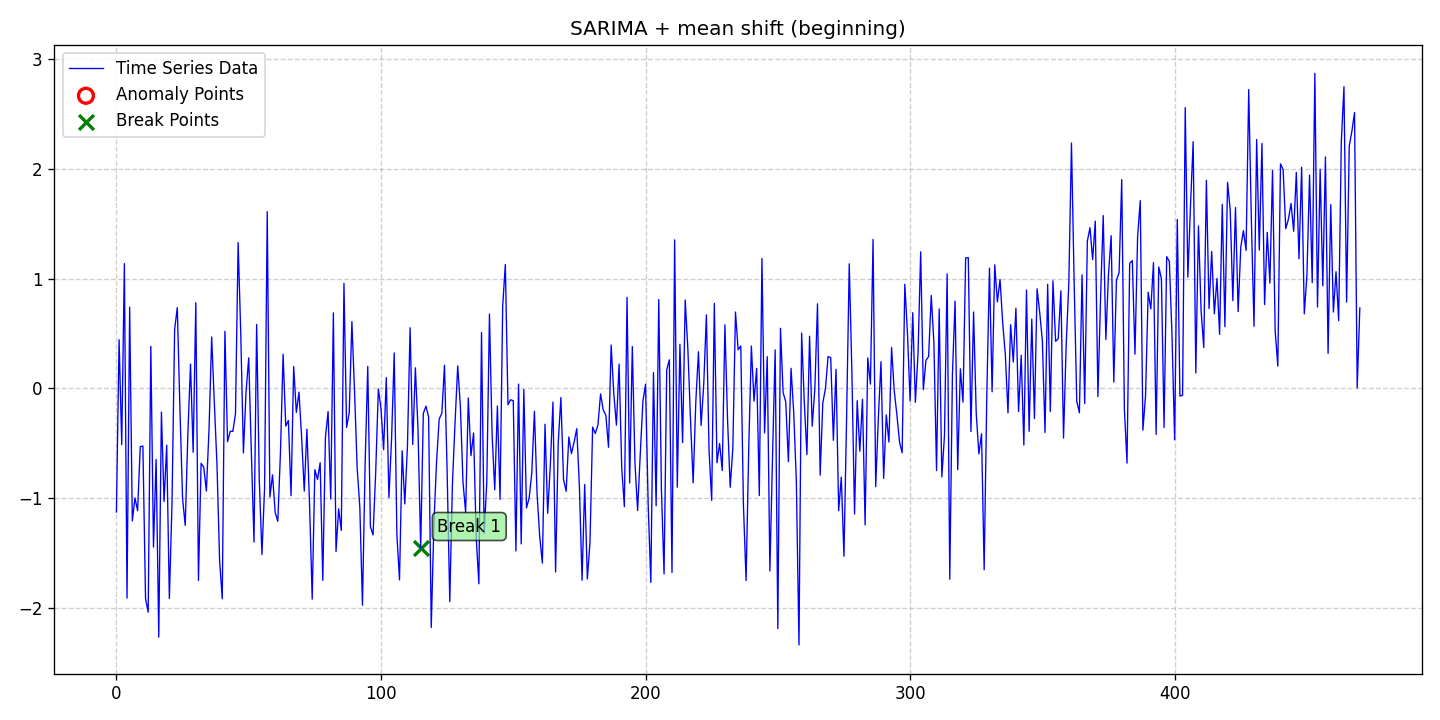

The data file committed next to this chart (first rows):
date, data, stationary, det_lin_up, det_lin_down, det_quad, det_cubic, det_exp, det_damped, stoc_trend, volatility, single_seas, multiple_seas, point_anom_single, point_anom_multi, collect_anom, context_anom, mean_shift, var_shift, trend_shift, point_anom_count, point_anom_location, point_anom_point, collect_anom_count
2020-01-01, -1.126, 0, 0, 0, 0, 0, 0, 0, 0, 0, 1, 0, 0, 0, 0, 0, 1, 0, 0, 0, none, , 0
2020-01-02, 0.4437, 0, 0, 0, 0, 0, 0, 0, 0, 0, 1, 0, 0, 0, 0, 0, 1, 0, 0, 0, none, , 0
2020-01-03, -0.5124, 0, 0, 0, 0, 0, 0, 0, 0, 0, 1, 0, 0, 0, 0, 0, 1, 0, 0, 0, none, , 0
2020-01-04, 1.137, 0, 0, 0, 0, 0, 0, 0, 0, 0, 1, 0, 0, 0, 0, 0, 1, 0, 0, 0, none, , 0
2020-01-05, -1.91, 0, 0, 0, 0, 0, 0, 0, 0, 0, 1, 0, 0, 0, 0, 0, 1, 0, 0, 0, none, , 0
2020-01-06, 0.7403, 0, 0, 0, 0, 0, 0, 0, 0, 0, 1, 0, 0, 0, 0, 0, 1, 0, 0, 0, none, , 0
2020-01-07, -1.207, 0, 0, 0, 0, 0, 0, 0, 0, 0, 1, 0, 0, 0, 0, 0, 1, 0, 0, 0, none, , 0
2020-01-08, -0.9981, 0, 0, 0, 0, 0, 0, 0, 0, 0, 1, 0, 0, 0, 0, 0, 1, 0, 0, 0, none, , 0
2020-01-09, -1.114, 0, 0, 0, 0, 0, 0, 0, 0, 0, 1, 0, 0, 0, 0, 0, 1, 0, 0, 0, none, , 0
2020-01-10, -0.5301, 0, 0, 0, 0, 0, 0, 0, 0, 0, 1, 0, 0, 0, 0, 0, 1, 0, 0, 0, none, , 0
2020-01-11, -0.525, 0, 0, 0, 0, 0, 0, 0, 0, 0, 1, 0, 0, 0, 0, 0, 1, 0, 0, 0, none, , 0
2020-01-12, -1.916, 0, 0, 0, 0, 0, 0, 0, 0, 0, 1, 0, 0, 0, 0, 0, 1, 0, 0, 0, none, , 0
2020-01-13, -2.039, 0, 0, 0, 0, 0, 0, 0, 0, 0, 1, 0, 0, 0, 0, 0, 1, 0, 0, 0, none, , 0
2020-01-14, 0.3831, 0, 0, 0, 0, 0, 0, 0, 0, 0, 1, 0, 0, 0, 0, 0, 1, 0, 0, 0, none, , 0
2020-01-15, -1.446, 0, 0, 0, 0, 0, 0, 0, 0, 0, 1, 0, 0, 0, 0, 0, 1, 0, 0, 0, none, , 0
2020-01-16, -0.6468, 0, 0, 0, 0, 0, 0, 0, 0, 0, 1, 0, 0, 0, 0, 0, 1, 0, 0, 0, none, , 0
2020-01-17, -2.266, 0, 0, 0, 0, 0, 0, 0, 0, 0, 1, 0, 0, 0, 0, 0, 1, 0, 0, 0, none, , 0
2020-01-18, -0.2155, 0, 0, 0, 0, 0, 0, 0, 0, 0, 1, 0, 0, 0, 0, 0, 1, 0, 0, 0, none, , 0
2020-01-19, -1.03, 0, 0, 0, 0, 0, 0, 0, 0, 0, 1, 0, 0, 0, 0, 0, 1, 0, 0, 0, none, , 0
2020-01-20, -0.5179, 0, 0, 0, 0, 0, 0, 0, 0, 0, 1, 0, 0, 0, 0, 0, 1, 0, 0, 0, none, , 0
2020-01-21, -1.914, 0, 0, 0, 0, 0, 0, 0, 0, 0, 1, 0, 0, 0, 0, 0, 1, 0, 0, 0, none, , 0
2020-01-22, -1.051, 0, 0, 0, 0, 0, 0, 0, 0, 0, 1, 0, 0, 0, 0, 0, 1, 0, 0, 0, none, , 0
2020-01-23, 0.5388, 0, 0, 0, 0, 0, 0, 0, 0, 0, 1, 0, 0, 0, 0, 0, 1, 0, 0, 0, none, , 0
2020-01-24, 0.7363, 0, 0, 0, 0, 0, 0, 0, 0, 0, 1, 0, 0, 0, 0, 0, 1, 0, 0, 0, none, , 0
2020-01-25, -0.1844, 0, 0, 0, 0, 0, 0, 0, 0, 0, 1, 0, 0, 0, 0, 0, 1, 0, 0, 0, none, , 0
2020-01-26, -1.003, 0, 0, 0, 0, 0, 0, 0, 0, 0, 1, 0, 0, 0, 0, 0, 1, 0, 0, 0, none, , 0
2020-01-27, -1.248, 0, 0, 0, 0, 0, 0, 0, 0, 0, 1, 0, 0, 0, 0, 0, 1, 0, 0, 0, none, , 0
2020-01-28, -0.4138, 0, 0, 0, 0, 0, 0, 0, 0, 0, 1, 0, 0, 0, 0, 0, 1, 0, 0, 0, none, , 0
2020-01-29, 0.2216, 0, 0, 0, 0, 0, 0, 0, 0, 0, 1, 0, 0, 0, 0, 0, 1, 0, 0, 0, none, , 0
2020-01-30, -0.5814, 0, 0, 0, 0, 0, 0, 0, 0, 0, 1, 0, 0, 0, 0, 0, 1, 0, 0, 0, none, , 0
2020-01-31, 0.7808, 0, 0, 0, 0, 0, 0, 0, 0, 0, 1, 0, 0, 0, 0, 0, 1, 0, 0, 0, none, , 0
2020-02-01, -1.749, 0, 0, 0, 0, 0, 0, 0, 0, 0, 1, 0, 0, 0, 0, 0, 1, 0, 0, 0, none, , 0
2020-02-02, -0.6823, 0, 0, 0, 0, 0, 0, 0, 0, 0, 1, 0, 0, 0, 0, 0, 1, 0, 0, 0, none, , 0
2020-02-03, -0.7175, 0, 0, 0, 0, 0, 0, 0, 0, 0, 1, 0, 0, 0, 0, 0, 1, 0, 0, 0, none, , 0
2020-02-04, -0.9352, 0, 0, 0, 0, 0, 0, 0, 0, 0, 1, 0, 0, 0, 0, 0, 1, 0, 0, 0, none, , 0
2020-02-05, -0.37, 0, 0, 0, 0, 0, 0, 0, 0, 0, 1, 0, 0, 0, 0, 0, 1, 0, 0, 0, none, , 0
2020-02-06, 0.4688, 0, 0, 0, 0, 0, 0, 0, 0, 0, 1, 0, 0, 0, 0, 0, 1, 0, 0, 0, none, , 0
2020-02-07, -0.1296, 0, 0, 0, 0, 0, 0, 0, 0, 0, 1, 0, 0, 0, 0, 0, 1, 0, 0, 0, none, , 0
2020-02-08, -0.6913, 0, 0, 0, 0, 0, 0, 0, 0, 0, 1, 0, 0, 0, 0, 0, 1, 0, 0, 0, none, , 0
2020-02-09, -1.571, 0, 0, 0, 0, 0, 0, 0, 0, 0, 1, 0, 0, 0, 0, 0, 1, 0, 0, 0, none, , 0
2020-02-10, -1.917, 0, 0, 0, 0, 0, 0, 0, 0, 0, 1, 0, 0, 0, 0, 0, 1, 0, 0, 0, none, , 0
2020-02-11, 0.5205, 0, 0, 0, 0, 0, 0, 0, 0, 0, 1, 0, 0, 0, 0, 0, 1, 0, 0, 0, none, , 0
2020-02-12, -0.4858, 0, 0, 0, 0, 0, 0, 0, 0, 0, 1, 0, 0, 0, 0, 0, 1, 0, 0, 0, none, , 0
2020-02-13, -0.391, 0, 0, 0, 0, 0, 0, 0, 0, 0, 1, 0, 0, 0, 0, 0, 1, 0, 0, 0, none, , 0
2020-02-14, -0.3917, 0, 0, 0, 0, 0, 0, 0, 0, 0, 1, 0, 0, 0, 0, 0, 1, 0, 0, 0, none, , 0
2020-02-15, -0.2311, 0, 0, 0, 0, 0, 0, 0, 0, 0, 1, 0, 0, 0, 0, 0, 1, 0, 0, 0, none, , 0
2020-02-16, 1.33, 0, 0, 0, 0, 0, 0, 0, 0, 0, 1, 0, 0, 0, 0, 0, 1, 0, 0, 0, none, , 0
2020-02-17, 0.4938, 0, 0, 0, 0, 0, 0, 0, 0, 0, 1, 0, 0, 0, 0, 0, 1, 0, 0, 0, none, , 0
2020-02-18, -0.588, 0, 0, 0, 0, 0, 0, 0, 0, 0, 1, 0, 0, 0, 0, 0, 1, 0, 0, 0, none, , 0
2020-02-19, -0.02927, 0, 0, 0, 0, 0, 0, 0, 0, 0, 1, 0, 0, 0, 0, 0, 1, 0, 0, 0, none, , 0
2020-02-20, 0.2787, 0, 0, 0, 0, 0, 0, 0, 0, 0, 1, 0, 0, 0, 0, 0, 1, 0, 0, 0, none, , 0
2020-02-21, -0.5871, 0, 0, 0, 0, 0, 0, 0, 0, 0, 1, 0, 0, 0, 0, 0, 1, 0, 0, 0, none, , 0
2020-02-22, -1.4, 0, 0, 0, 0, 0, 0, 0, 0, 0, 1, 0, 0, 0, 0, 0, 1, 0, 0, 0, none, , 0
2020-02-23, 0.5832, 0, 0, 0, 0, 0, 0, 0, 0, 0, 1, 0, 0, 0, 0, 0, 1, 0, 0, 0, none, , 0
2020-02-24, -0.8385, 0, 0, 0, 0, 0, 0, 0, 0, 0, 1, 0, 0, 0, 0, 0, 1, 0, 0, 0, none, , 0
2020-02-25, -1.513, 0, 0, 0, 0, 0, 0, 0, 0, 0, 1, 0, 0, 0, 0, 0, 1, 0, 0, 0, none, , 0
2020-02-26, -0.903, 0, 0, 0, 0, 0, 0, 0, 0, 0, 1, 0, 0, 0, 0, 0, 1, 0, 0, 0, none, , 0
2020-02-27, 1.61, 0, 0, 0, 0, 0, 0, 0, 0, 0, 1, 0, 0, 0, 0, 0, 1, 0, 0, 0, none, , 0
2020-02-28, -0.9898, 0, 0, 0, 0, 0, 0, 0, 0, 0, 1, 0, 0, 0, 0, 0, 1, 0, 0, 0, none, , 0
2020-02-29, -0.7878, 0, 0, 0, 0, 0, 0, 0, 0, 0, 1, 0, 0, 0, 0, 0, 1, 0, 0, 0, none, , 0
... 411 more rows
